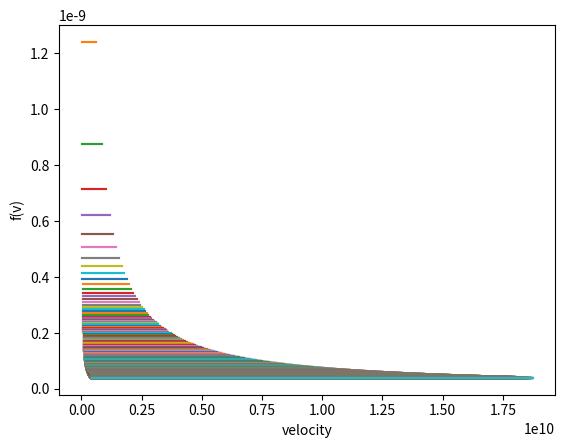

Write the Python code that produced this figure.
"""
Lets plot a distribution function with various energies taking k_b*T to be the energy in eV represented by E
"""
import numpy as np
import matplotlib.pyplot as plt

temperatures = np.linspace(0, 2.0 * 10 ** 9, 1000)  # 150million - 200million C


# 1.5 * 10 ** 8, 2.0 * 10 ** 9, 100


def distribution(temperature_array):
    """
    the distribution function requires an energy E and a velocity v. Electrons and Ions have typical thermal velocities
    for Maxwellian Distributions, and depend on the energy. v = (E/m)^1/2, we will assume the electrons and ions, have
    a constant shared temperature (room for small fluctuations)
    v_e = 4.19x10^7 T^1/2 cm/s = 4.19x10^5 T^1/2 m/s: T = E/k_b
    v_i = 9.79x10^5 T^1/2 cm/s = 9.79x10^3 T^1/2 m/s: T = E/k_b
    """
    boltzmann_constant = 8.62 * 10 ** -5
    m_i = 1.67 * 10 ** -27
    m_e = 9.11 * 10 ** -31
    m_t = m_i + m_e
    energy_array = temperature_array * boltzmann_constant
    electron_velocity_array = 4.19 * 10 ** 5 * temperature_array ** (1 / 2)
    ion_velocity_array = 9.79 * 10 ** 3 * temperature_array ** (1 / 2)
    velocities = [electron_velocity_array, ion_velocity_array]
    density_of_particles = 10 ** 6
    y_values = []
    for v in velocities:
        f = density_of_particles * (m_t / (2 * np.pi * energy_array)) ** (1 / 2) * np.e ** (
                    -m_t * v ** 2 / (2 * energy_array))
        # f = (m_t / (2 * np.pi * energy_array)) ** (3 / 2) * 4 * np.pi * v ** 2 * \
        #    np.e ** (-m_t * v ** 2 / (2 * energy_array))
        y_values.append(f)
    return velocities, y_values


def plot_distribution(velocity_array, y_values):
    for v in velocity_array:
        plt.plot(velocity_array, y_values)
    plt.xlabel('velocity')
    plt.ylabel('f(v)')
    plt.show()


import numpy as np


def quadratic_fit(velocity_array, y_values):
    electron_velocity_values = velocity_array[0]
    ion_velocity_values = velocity_array[1]
    electron_quadratic_coefficients = np.polyfit(electron_velocity_values, y_values, 2)
    ion_quadratic_coefficients = np.polyfit(ion_velocity_values, y_values, 2)
    quadratic_coefficients = [electron_quadratic_coefficients, ion_quadratic_coefficients]
    return quadratic_coefficients


def fit_curve_array(quadratic_coefficients, min_x, max_x, number_of_points=100):
    if max_x < min_x:  # max values cannot be less than min values
        raise ArithmeticError
    if number_of_points <= 2:  # need more than 2 points
        raise IndexError

    x_array = np.linspace(min_x, max_x, number_of_points)  # 2 parameters
    y_array = np.polyval(quadratic_coefficients, x_array)  #
    fit_curve = np.array((x_array, y_array))  # np.column_stack((x_array, y_array))

    return fit_curve


print(plot_distribution(distribution(temperatures)[0], distribution(temperatures)[1]))
